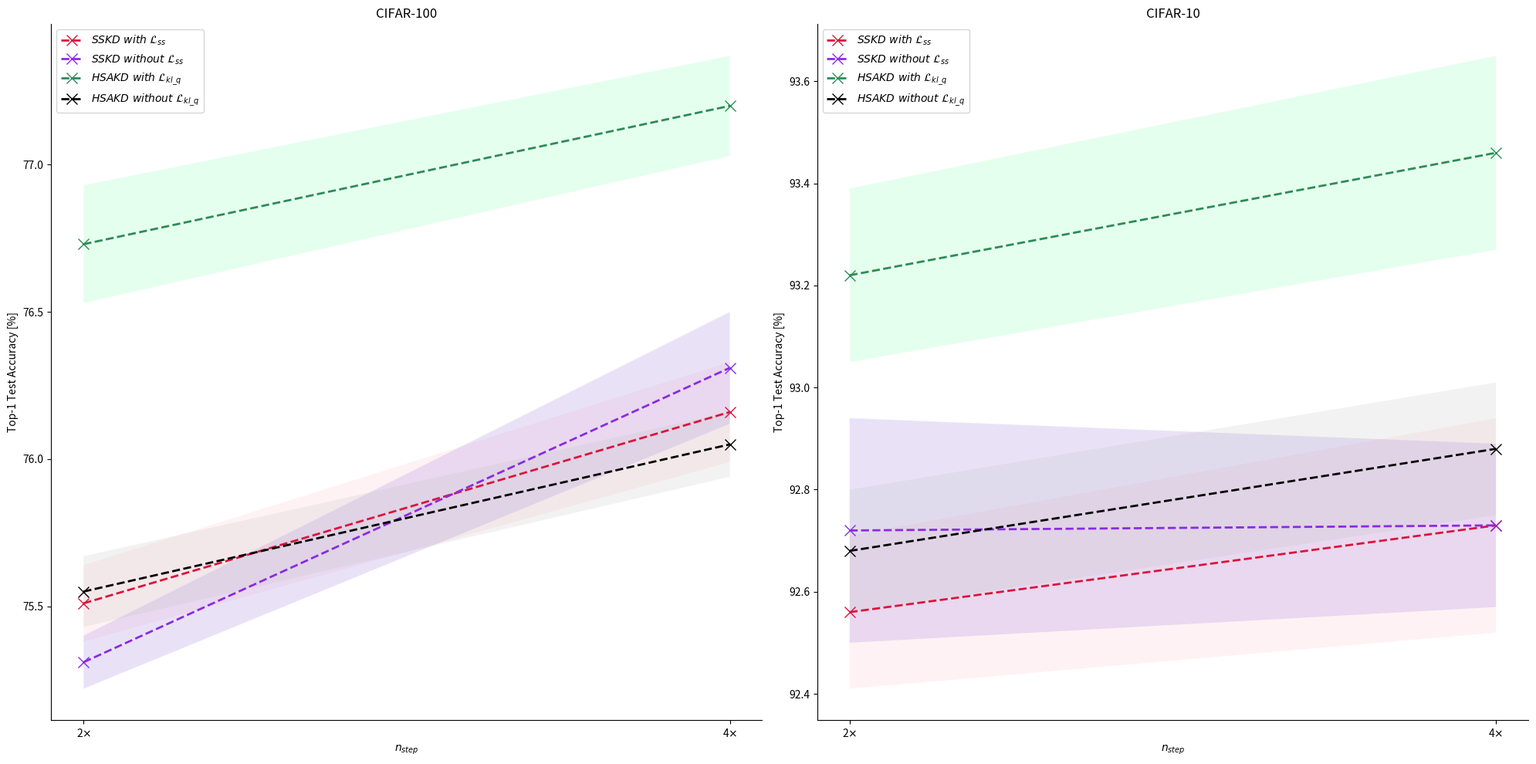

Generate this figure with matplotlib:
import argparse
import os

import matplotlib.pyplot as plt
import seaborn as sns

colors = ['#8ECFC9', '#FFBE7A', '#FA7F6F', '#82B0D2', '#9394E7', '#D76364', '#54B345', '#05B9E2']
val_performance_dict = dict()
C10_LOG = [[76.16, 0.17],
           [76.31, 0.19],
           [75.51, 0.13],
           [75.31, 0.09],
           [77.20, 0.17],
           [76.05, 0.11],
           [76.73, 0.20],
           [75.55, 0.12]]

C100_LOG = [[92.73, 0.21],
            [92.73, 0.16],
            [92.56, 0.15],
            [92.72, 0.22],
            [93.46, 0.19],
            [92.88, 0.13],
            [93.22, 0.17],
            [92.68, 0.12]]

fig=plt.figure(figsize=(20,10))
plt.subplots_adjust(wspace=0.0)
tag=1
for name,LOG in zip(["CIFAR-100","CIFAR-10"],[C10_LOG,C100_LOG]):
    ax=fig.add_subplot(1,2,tag)
    tag+=1
    xs=[r"2$\times$",r"4$\times$"]
    SSKD_WITHSS=[LOG[2],LOG[0]]
    SSKD_WITHOUTSS=[LOG[3],LOG[1]]
    HSAKD_WITHSS=[LOG[6],LOG[4]]
    HSAKD_WITHOUTSS=[LOG[7],LOG[5]]
    "============================"
    ax.fill_between(xs, [SSKD_WITHSS[0][0]-SSKD_WITHSS[0][1],SSKD_WITHSS[1][0]-SSKD_WITHSS[1][1]],
                        [SSKD_WITHSS[0][0]+SSKD_WITHSS[0][1],SSKD_WITHSS[1][0]+SSKD_WITHSS[1][1]],
                     where=[i < j for i, j in zip([SSKD_WITHSS[0][0]-SSKD_WITHSS[0][1],SSKD_WITHSS[1][0]-SSKD_WITHSS[1][1]],
                                                  [SSKD_WITHSS[0][0]+SSKD_WITHSS[0][1],SSKD_WITHSS[1][0]+SSKD_WITHSS[1][1]])], alpha=0.2,
                     interpolate=True, facecolor="#FFC0CB")
    ax.plot(xs, [SSKD_WITHSS[0][0],SSKD_WITHSS[1][0]],"x--", markersize=10,label=r'${}$'.format("SSKD\ with\ \mathcal{L}_{ss}"), color="#DC143C", linewidth=2)
    "============================"
    ax.fill_between(xs, [SSKD_WITHOUTSS[0][0]-SSKD_WITHOUTSS[0][1],SSKD_WITHOUTSS[1][0]-SSKD_WITHOUTSS[1][1]],
                        [SSKD_WITHOUTSS[0][0]+SSKD_WITHOUTSS[0][1],SSKD_WITHOUTSS[1][0]+SSKD_WITHOUTSS[1][1]],
                     where=[i < j for i, j in zip([SSKD_WITHOUTSS[0][0]-SSKD_WITHOUTSS[0][1],SSKD_WITHOUTSS[1][0]-SSKD_WITHOUTSS[1][1]],
                                                  [SSKD_WITHOUTSS[0][0]+SSKD_WITHOUTSS[0][1],SSKD_WITHOUTSS[1][0]+SSKD_WITHOUTSS[1][1]])], alpha=0.2,
                     interpolate=True, facecolor="#9370DB")
    ax.plot(xs, [SSKD_WITHOUTSS[0][0],SSKD_WITHOUTSS[1][0]],"x--",markersize=10, label=r'${}$'.format("SSKD\ without\ \mathcal{L}_{ss}"), color="#8A2BE2", linewidth=2)
    "============================="
    ax.fill_between(xs, [HSAKD_WITHSS[0][0]-HSAKD_WITHSS[0][1],HSAKD_WITHSS[1][0]-HSAKD_WITHSS[1][1]],
                        [HSAKD_WITHSS[0][0]+HSAKD_WITHSS[0][1],HSAKD_WITHSS[1][0]+HSAKD_WITHSS[1][1]],
                     where=[i < j for i, j in zip([HSAKD_WITHSS[0][0]-HSAKD_WITHSS[0][1],HSAKD_WITHSS[1][0]-HSAKD_WITHSS[1][1]],
                                                  [HSAKD_WITHSS[0][0]+HSAKD_WITHSS[0][1],HSAKD_WITHSS[1][0]+HSAKD_WITHSS[1][1]])], alpha=0.2,
                     interpolate=True, facecolor="#7FFFAA")
    ax.plot(xs, [HSAKD_WITHSS[0][0],HSAKD_WITHSS[1][0]],"x--", markersize=10,label=r'${}$'.format("HSAKD\ with\ \mathcal{L}_{kl\_q}"), color="#2E8B57", linewidth=2)
    "============================"
    ax.fill_between(xs, [HSAKD_WITHOUTSS[0][0]-HSAKD_WITHOUTSS[0][1],HSAKD_WITHOUTSS[1][0]-HSAKD_WITHOUTSS[1][1]],
                        [HSAKD_WITHOUTSS[0][0]+HSAKD_WITHOUTSS[0][1],HSAKD_WITHOUTSS[1][0]+HSAKD_WITHOUTSS[1][1]],
                     where=[i < j for i, j in zip([HSAKD_WITHOUTSS[0][0]-HSAKD_WITHOUTSS[0][1],HSAKD_WITHOUTSS[1][0]-HSAKD_WITHOUTSS[1][1]],
                                                  [HSAKD_WITHOUTSS[0][0]+HSAKD_WITHOUTSS[0][1],HSAKD_WITHOUTSS[1][0]+HSAKD_WITHOUTSS[1][1]])], alpha=0.2,
                     interpolate=True, facecolor="#C0C0C0")
    ax.plot(xs, [HSAKD_WITHOUTSS[0][0],HSAKD_WITHOUTSS[1][0]],"x--",markersize=10, label=r'${}$'.format("HSAKD\ without\ \mathcal{L}_{kl\_q}"), color="#000000", linewidth=2)
    "============================="
    ax.patch.set_facecolor("white")
    ax.spines['bottom'].set_visible(True)
    ax.spines['left'].set_visible(True)
    ax.spines['top'].set_visible(False)
    ax.spines['right'].set_visible(False)
    ax.set_facecolor('white')
    ax.set_title(name)
    ax.legend(loc=2)
    plt.xlabel('$n_{step}$')
    plt.ylabel('Top-1 Test Accuracy [%]')
# plt.xlim(80, 188)
# plt.ylim(82, 93)
plt.tight_layout()
plt.show()
